Photos from the image-classification dataset "NEU" in the GitHub repository Alirezanltv/Dataset. Its 5 classes are: crazing, inclusion, pitted surface, rolled-in scale, scratches.

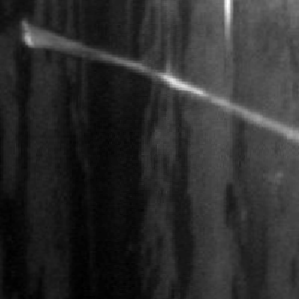
Label: scratches

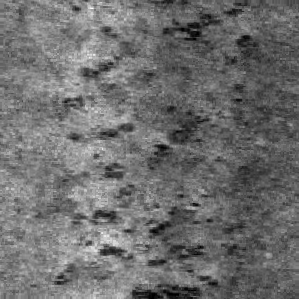
Label: rolled-in scale

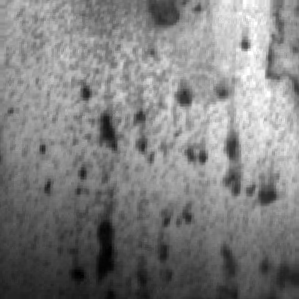
Label: pitted surface

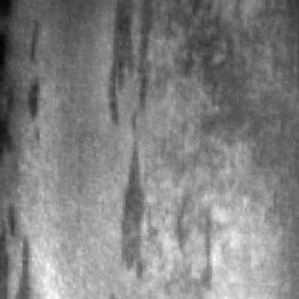
Label: inclusion

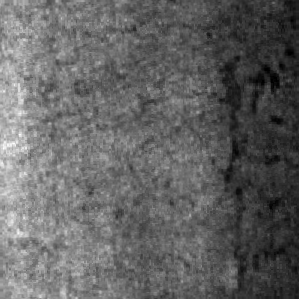
Label: crazing

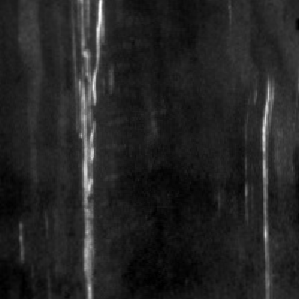
Label: scratches
